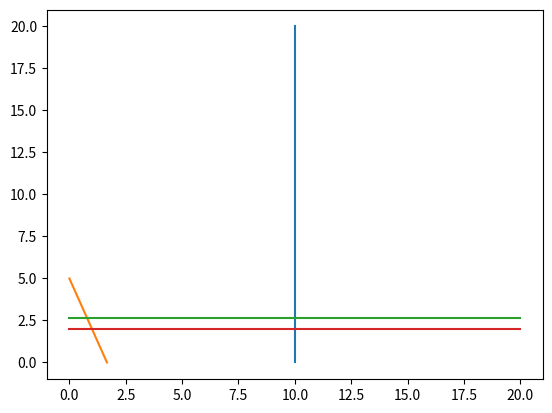

Write Python code to recreate this figure.
from matplotlib import pyplot

f_obj = [2,1]
ineq = [[2,0],[3,1],[0,3],[0,1]]   
ineq_r = [20,5,8,2]

def graph_inec(ineq,ineq_r):
    for i , r in zip(ineq,ineq_r):
        l=20
        #print(i,r)
        x=i[0]
        y=i[1]
        if x != 0 and y!=0:
            px= [r/x,0]
            py = [0,r/y]
        elif x!=0:
            px= [r/x,r/x]
            py = [0,l]
        elif y != 0:
            px = [0,l]
            py = [r/y,r/y]

        print(px,py)
        pyplot.plot(px,py)
        
graph_inec(ineq,ineq_r)
pyplot.show()